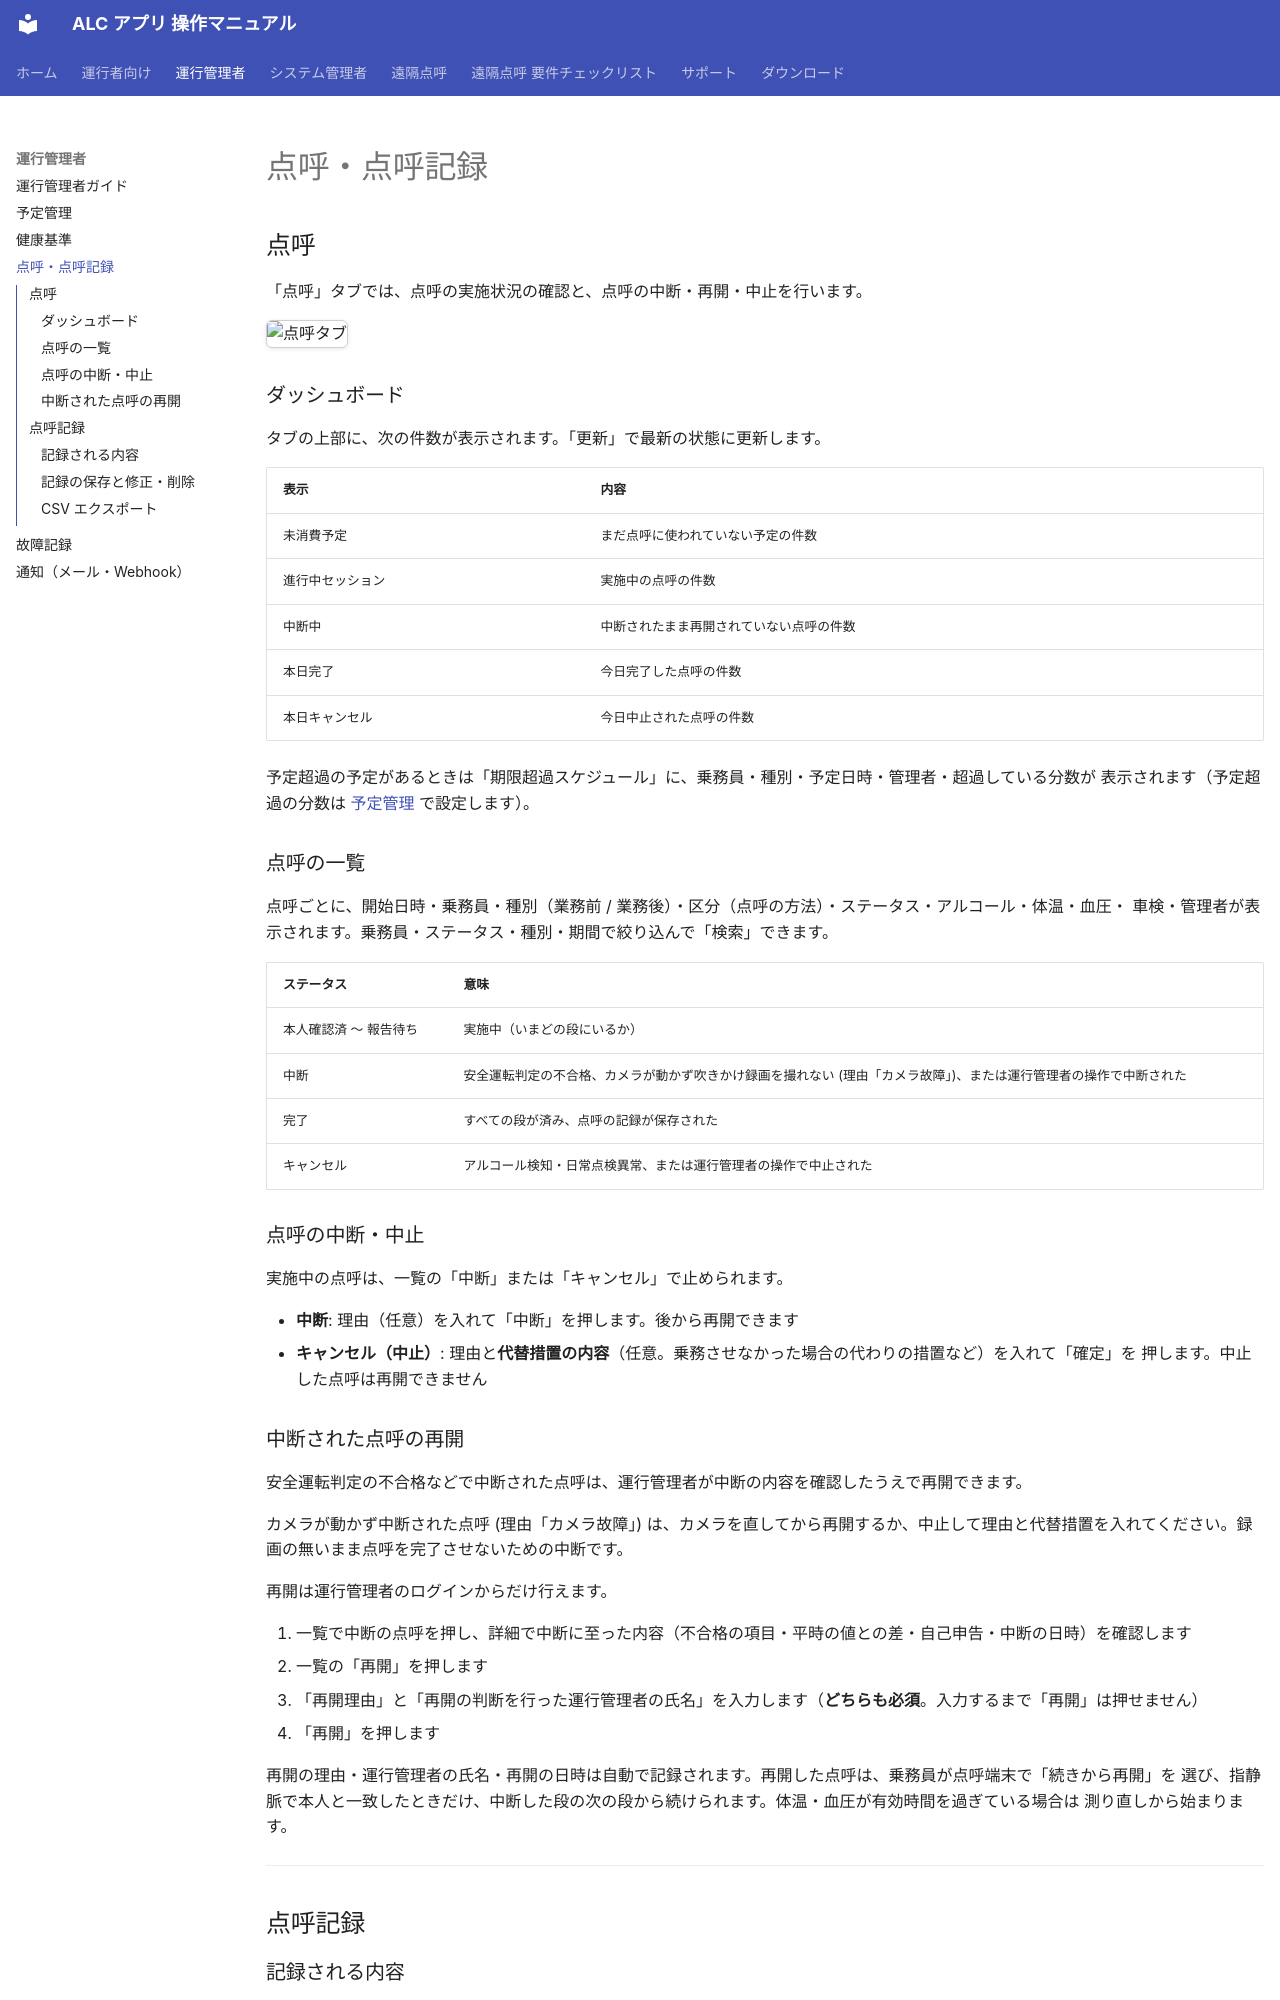

repository: ippoan/alc-app · page: admin/tenko-record/index.html · generator: mkdocs

# 点呼・点呼記録

## 点呼

「点呼」タブでは、点呼の実施状況の確認と、点呼の中断・再開・中止を行います。

![点呼タブ](../images/admin-mgr-tenko.png)

### ダッシュボード

タブの上部に、次の件数が表示されます。「更新」で最新の状態に更新します。

| 表示 | 内容 |
|------|------|
| 未消費予定 | まだ点呼に使われていない予定の件数 |
| 進行中セッション | 実施中の点呼の件数 |
| 中断中 | 中断されたまま再開されていない点呼の件数 |
| 本日完了 | 今日完了した点呼の件数 |
| 本日キャンセル | 今日中止された点呼の件数 |

予定超過の予定があるときは「期限超過スケジュール」に、乗務員・種別・予定日時・管理者・超過している分数が
表示されます（予定超過の分数は [予定管理](tenko-schedule.md) で設定します）。

### 点呼の一覧

点呼ごとに、開始日時・乗務員・種別（業務前 / 業務後）・区分（点呼の方法）・ステータス・アルコール・体温・血圧・
車検・管理者が表示されます。乗務員・ステータス・種別・期間で絞り込んで「検索」できます。

| ステータス | 意味 |
|-----------|------|
| 本人確認済 〜 報告待ち | 実施中（いまどの段にいるか） |
| 中断 | 安全運転判定の不合格、カメラが動かず吹きかけ録画を撮れない (理由「カメラ故障」)、または運行管理者の操作で中断された |
| 完了 | すべての段が済み、点呼の記録が保存された |
| キャンセル | アルコール検知・日常点検異常、または運行管理者の操作で中止された |

### 点呼の中断・中止

実施中の点呼は、一覧の「中断」または「キャンセル」で止められます。

- **中断**: 理由（任意）を入れて「中断」を押します。後から再開できます
- **キャンセル（中止）**: 理由と**代替措置の内容**（任意。乗務させなかった場合の代わりの措置など）を入れて「確定」を
  押します。中止した点呼は再開できません

### 中断された点呼の再開

安全運転判定の不合格などで中断された点呼は、運行管理者が中断の内容を確認したうえで再開できます。

カメラが動かず中断された点呼 (理由「カメラ故障」) は、カメラを直してから再開するか、中止して理由と代替措置を入れてください。録画の無いまま点呼を完了させないための中断です。

再開は運行管理者のログインからだけ行えます。

1. 一覧で中断の点呼を押し、詳細で中断に至った内容（不合格の項目・平時の値との差・自己申告・中断の日時）を確認します
2. 一覧の「再開」を押します
3. 「再開理由」と「再開の判断を行った運行管理者の氏名」を入力します（**どちらも必須**。入力するまで「再開」は押せません）
4. 「再開」を押します

再開の理由・運行管理者の氏名・再開の日時は自動で記録されます。再開した点呼は、乗務員が点呼端末で「続きから再開」を
選び、指静脈で本人と一致したときだけ、中断した段の次の段から続けられます。体温・血圧が有効時間を過ぎている場合は
測り直しから始まります。

---

## 点呼記録
